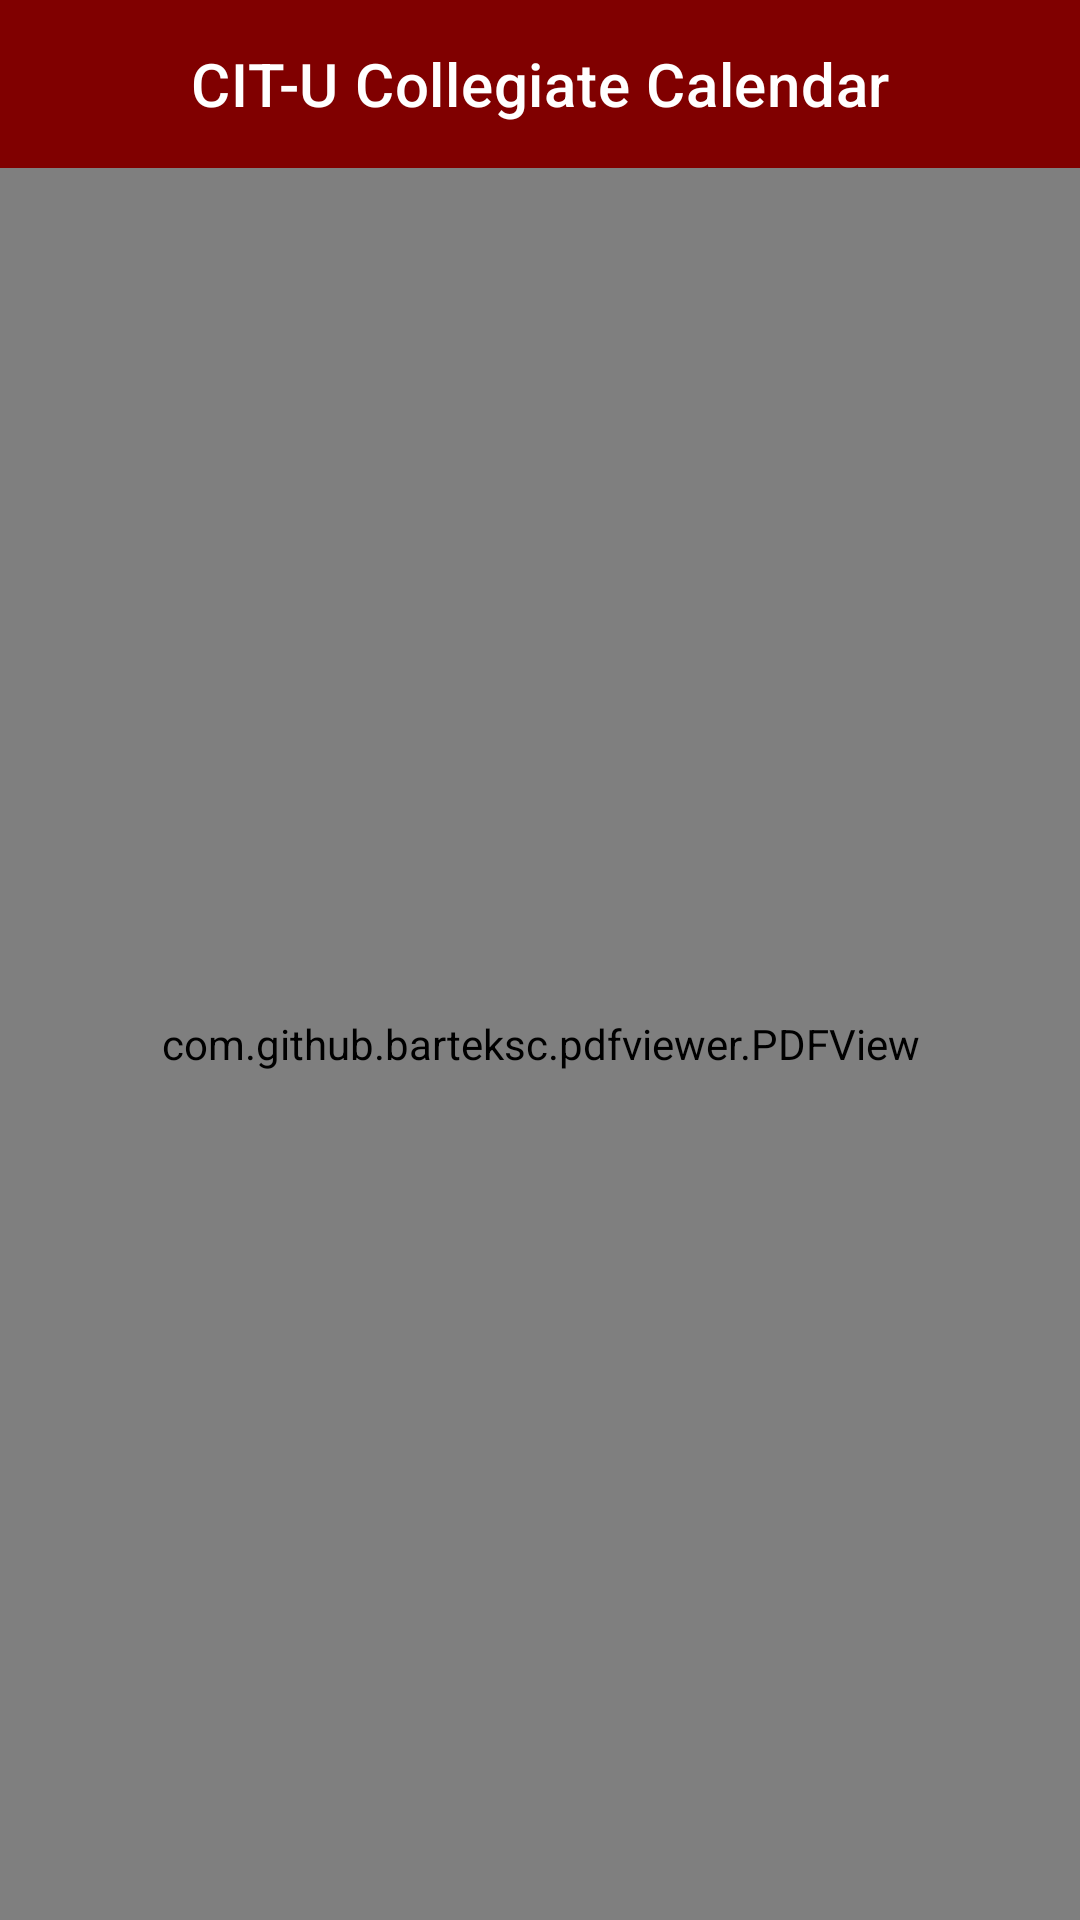

Here is an Android app screen rendered from its layout file. Give the layout XML and the strings, colors and styles it references.
<!-- AndroidManifest.xml: application theme Theme.Wildcatshub -->
<!-- res/layout/activity_pdf.xml -->
<?xml version="1.0" encoding="utf-8"?>
<androidx.constraintlayout.widget.ConstraintLayout xmlns:android="http://schemas.android.com/apk/res/android"
    xmlns:app="http://schemas.android.com/apk/res-auto"
    xmlns:tools="http://schemas.android.com/tools"
    android:layout_width="match_parent"
    android:layout_height="match_parent"
    android:background="@drawable/bgimgwhite"
    tools:context=".pdfActivity">

    <com.google.android.material.appbar.AppBarLayout
        android:id="@+id/appBarLayout"
        android:layout_width="match_parent"
        android:layout_height="wrap_content"
        app:layout_constraintEnd_toEndOf="parent"
        app:layout_constraintTop_toTopOf="parent">

        <com.google.android.material.appbar.MaterialToolbar
            android:id="@+id/topAppBar"
            style="@style/Widget.MaterialComponents.Toolbar.Primary"
            android:layout_width="match_parent"
            android:layout_height="?attr/actionBarSize"
            android:backgroundTint="@color/maroon"
            app:layout_constraintEnd_toEndOf="parent"
            app:layout_constraintStart_toStartOf="parent"
            app:navigationIcon="@drawable/baseline_menu_24"
            app:navigationIconTint="@android:color/white"
            app:title="CIT-U Collegiate Calendar"
            app:titleCentered="true"
            />

    </com.google.android.material.appbar.AppBarLayout>

    <LinearLayout
        android:id="@+id/layoutPDF"
        android:layout_width="match_parent"
        android:layout_height="0dp"
        android:orientation="vertical"
        app:layout_constraintTop_toBottomOf="@id/appBarLayout"
        app:layout_constraintBottom_toBottomOf="parent">

        <com.github.barteksc.pdfviewer.PDFView
            android:id="@+id/pdfView"
            android:layout_width="match_parent"
            android:layout_height="match_parent" />

    </LinearLayout>

</androidx.constraintlayout.widget.ConstraintLayout>
<!-- resources referenced by this layout -->
<resources>
  <color name="maroon">#800000</color>
  <!-- drawable bgimgwhite: png bitmap (drawable, 17358 bytes) -->
  <style name="Theme.Wildcatshub" parent="Theme.MaterialComponents.DayNight.NoActionBar">
          
          <item name="colorPrimary">@color/purple_500</item>
          <item name="colorPrimaryVariant">@color/purple_700</item>
          <item name="colorOnPrimary">@color/white</item>
          
          <item name="colorSecondary">@color/teal_200</item>
          <item name="colorSecondaryVariant">@color/teal_700</item>
          <item name="colorOnSecondary">@color/black</item>
          
          <item name="android:statusBarColor">?attr/colorPrimaryVariant</item>
          
      </style>
  <color name="purple_500">#FF6200EE</color>
  <color name="purple_700">#FF3700B3</color>
  <color name="white">#FFFFFFFF</color>
  <color name="teal_200">#FF03DAC5</color>
  <color name="teal_700">#FF018786</color>
  <color name="black">#FF000000</color>
</resources>
